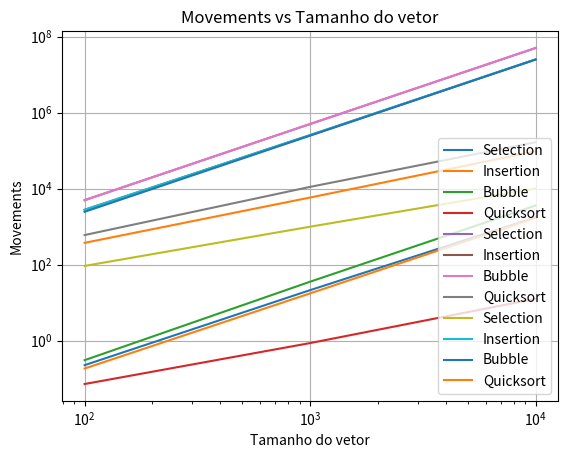

This chart was generated by the following Python code:
import random
import time
import matplotlib.pyplot as plt

# Classe para contar métricas
class Metrics:
    def __init__(self):
        self.comparisons = 0
        self.movements = 0

# Algoritmos de ordenação
def selection_sort(arr, metrics):
    n = len(arr)
    for i in range(n):
        min_idx = i
        for j in range(i+1, n):
            metrics.comparisons += 1
            if arr[j] < arr[min_idx]:
                min_idx = j
        if i != min_idx:
            arr[i], arr[min_idx] = arr[min_idx], arr[i]
            metrics.movements += 1

def insertion_sort(arr, metrics):
    for i in range(1, len(arr)):
        key = arr[i]
        j = i - 1
        while j >= 0 and arr[j] > key:
            metrics.comparisons += 1
            arr[j + 1] = arr[j]
            metrics.movements += 1
            j -= 1
        metrics.comparisons += 1
        arr[j + 1] = key
        metrics.movements += 1

def bubble_sort(arr, metrics):
    n = len(arr)
    for i in range(n):
        for j in range(0, n - i - 1):
            metrics.comparisons += 1
            if arr[j] > arr[j + 1]:
                arr[j], arr[j + 1] = arr[j + 1], arr[j]
                metrics.movements += 1

def quicksort(arr, metrics):
    def _quicksort(arr, low, high):
        if low < high:
            pi = partition(arr, low, high)
            _quicksort(arr, low, pi - 1)
            _quicksort(arr, pi + 1, high)

    def partition(arr, low, high):
        pivot = arr[high]
        i = low - 1
        for j in range(low, high):
            metrics.comparisons += 1
            if arr[j] < pivot:
                i += 1
                arr[i], arr[j] = arr[j], arr[i]
                metrics.movements += 1
        arr[i + 1], arr[high] = arr[high], arr[i + 1]
        metrics.movements += 1
        return i + 1

    _quicksort(arr, 0, len(arr) - 1)

# Tamanhos dos vetores e resultados
sizes = [100, 1000, 10000]
results = {"Selection": [], "Insertion": [], "Bubble": [], "Quicksort": []}

# Função para medir desempenho
def benchmark_sort(algorithm, name):
    for size in sizes:
        arr = [random.randint(0, size) for _ in range(size)]
        metrics = Metrics()
        arr_copy = arr.copy()
        start = time.time()
        algorithm(arr_copy, metrics)
        end = time.time()
        results[name].append({
            "size": size,
            "time": (end - start) * 1000,
            "comparisons": metrics.comparisons,
            "movements": metrics.movements
        })

# Executa benchmarks
benchmark_sort(selection_sort, "Selection")
benchmark_sort(insertion_sort, "Insertion")
benchmark_sort(bubble_sort, "Bubble") 
benchmark_sort(quicksort, "Quicksort")

# Função para plotar gráficos
def plot_metric(metric):
    for name in results:
        plt.plot(sizes, [entry[metric] for entry in results[name]], label=name)
    plt.xlabel("Tamanho do vetor")
    plt.ylabel(metric.capitalize())
    plt.title(f"{metric.capitalize()} vs Tamanho do vetor")
    plt.legend()
    plt.grid(True)
    plt.xscale("log")
    plt.yscale("log")
    plt.show()

# Gerar gráficos de tempo, comparações e movimentações
plot_metric("time")
plot_metric("comparisons")
plot_metric("movements")
